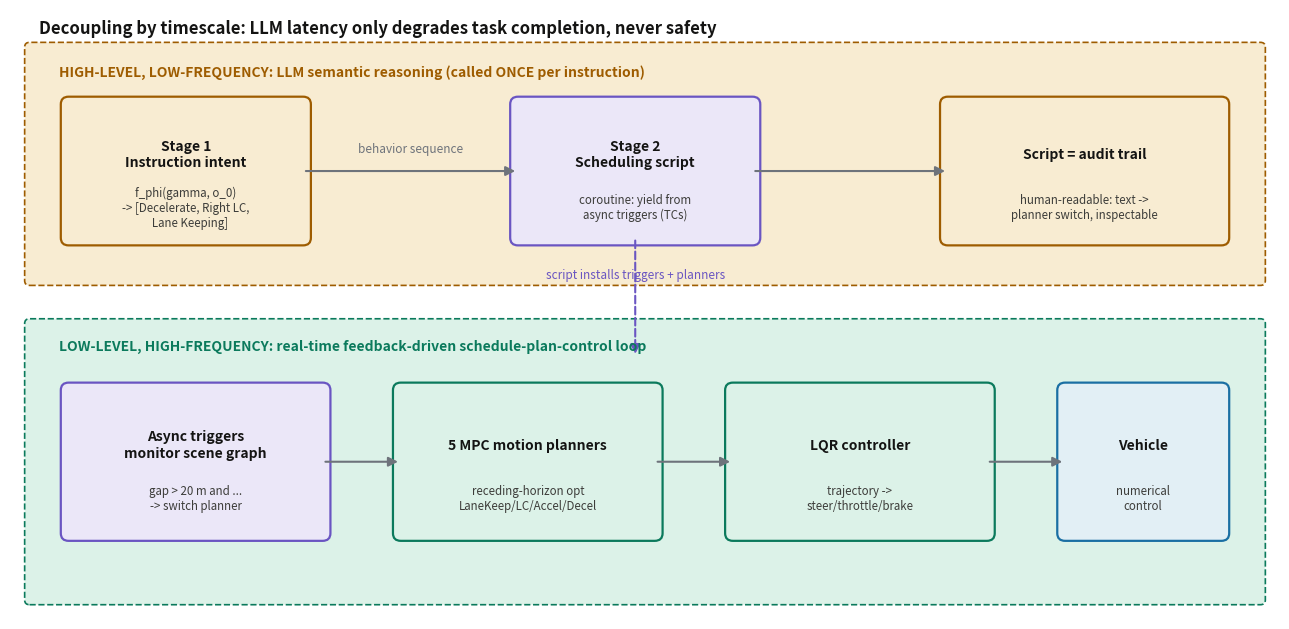

This chart was generated by the following Python code: (Note: this script raises an exception after producing the figure.)
# -*- coding: utf-8 -*-
"""080 Fig2: 三阶段管线 + 时间尺度分离（slow semantic vs fast control loop）。"""
import matplotlib
matplotlib.use("Agg")
import matplotlib.pyplot as plt
from matplotlib.patches import FancyBboxPatch, FancyArrowPatch

fig, ax = plt.subplots(figsize=(13, 6.4))
ax.set_xlim(0, 13); ax.set_ylim(0, 6.4); ax.axis("off")

C_IN, C_OP, C_OUT, C_ALT = "#1a6fa3", "#0b7a5c", "#9e5c00", "#6a55c2"

def box(x, y, w, h, text, sub="", fc="#e2eff5", ec=C_IN, fs=10):
    b = FancyBboxPatch((x, y), w, h, boxstyle="round,pad=0.08", fc=fc, ec=ec, lw=1.6)
    ax.add_patch(b)
    ax.text(x + w/2, y + h/2 + (0.18 if sub else 0), text, ha="center", va="center",
            fontsize=fs, fontweight="bold", color="#141413")
    if sub:
        ax.text(x + w/2, y + h/2 - 0.38, sub, ha="center", va="center", fontsize=8.3, color="#3d3d3a")

def arrow(x1, y1, x2, y2, label="", color="#6e737b", style="-"):
    ax.add_patch(FancyArrowPatch((x1, y1), (x2, y2), arrowstyle="-|>", mutation_scale=14,
                                 lw=1.5, color=color, linestyle=style))
    if label:
        ax.text((x1+x2)/2, (y1+y2)/2 + 0.2, label, ha="center", fontsize=8.5, color=color)

# 上层：LLM 慢回路
bg = FancyBboxPatch((0.2, 3.55), 12.6, 2.45, boxstyle="round,pad=0.05", fc="#f8ecd2", ec=C_OUT, lw=1.2, ls="--")
ax.add_patch(bg)
ax.text(0.5, 5.7, "HIGH-LEVEL, LOW-FREQUENCY: LLM semantic reasoning (called ONCE per instruction)", fontsize=10, fontweight="bold", color=C_OUT)

box(0.6, 4.0, 2.4, 1.4, "Stage 1\nInstruction intent", 'f_phi(gamma, o_0)\n-> [Decelerate, Right LC,\n   Lane Keeping]', fc="#f8ecd2", ec=C_OUT)
box(5.2, 4.0, 2.4, 1.4, "Stage 2\nScheduling script", "coroutine: yield from\nasync triggers (TCs)", fc="#ebe7f8", ec=C_ALT)
arrow(3.0, 4.7, 5.2, 4.7, label="behavior sequence")
box(9.6, 4.0, 2.8, 1.4, "Script = audit trail", "human-readable: text ->\nplanner switch, inspectable", fc="#f8ecd2", ec=C_OUT)
arrow(7.6, 4.7, 9.6, 4.7)

# 下层：快回路
bg2 = FancyBboxPatch((0.2, 0.2), 12.6, 2.9, boxstyle="round,pad=0.05", fc="#dcf2e8", ec=C_OP, lw=1.2, ls="--")
ax.add_patch(bg2)
ax.text(0.5, 2.82, "LOW-LEVEL, HIGH-FREQUENCY: real-time feedback-driven schedule-plan-control loop", fontsize=10, fontweight="bold", color=C_OP)

box(0.6, 0.9, 2.6, 1.5, "Async triggers\nmonitor scene graph", "gap > 20 m and ...\n-> switch planner", fc="#ebe7f8", ec=C_ALT)
box(4.0, 0.9, 2.6, 1.5, "5 MPC motion planners", "receding-horizon opt\nLaneKeep/LC/Accel/Decel", fc="#dcf2e8", ec=C_OP)
box(7.4, 0.9, 2.6, 1.5, "LQR controller", "trajectory ->\nsteer/throttle/brake", fc="#dcf2e8", ec=C_OP)
box(10.8, 0.9, 1.6, 1.5, "Vehicle", "numerical\ncontrol", fc="#e2eff5", ec=C_IN)
arrow(3.2, 1.65, 4.0, 1.65); arrow(6.6, 1.65, 7.4, 1.65); arrow(10.0, 1.65, 10.8, 1.65)
arrow(6.4, 4.0, 6.4, 2.75, label="script installs triggers + planners", style="--", color=C_ALT)

ax.text(0.3, 6.15, "Decoupling by timescale: LLM latency only degrades task completion, never safety",
        fontsize=12, fontweight="bold", color="#141413")

fig.tight_layout()
fig.savefig("/home/hatch/workspace/your_files/paper-xray-100/papers/080-Agent-open-ended-scheduling/fig-pipeline.png",
            dpi=160, bbox_inches="tight", facecolor="white")
print("saved fig-pipeline.png")
